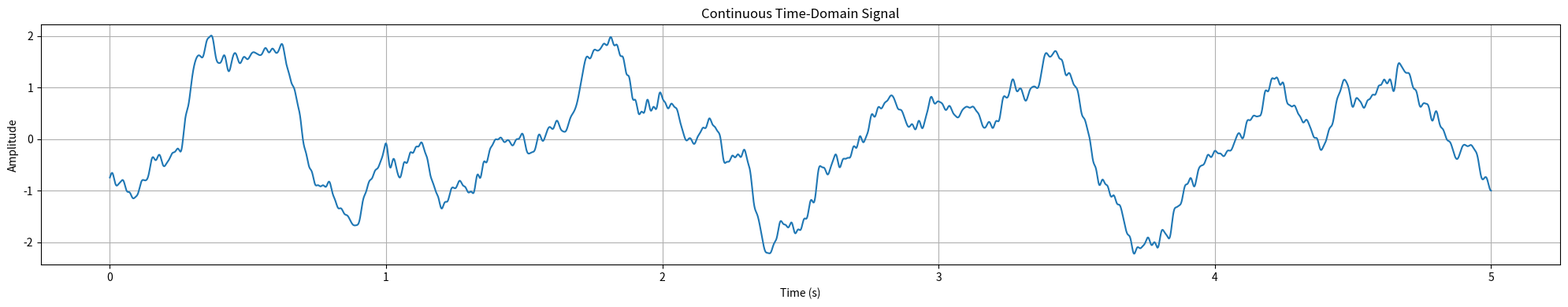
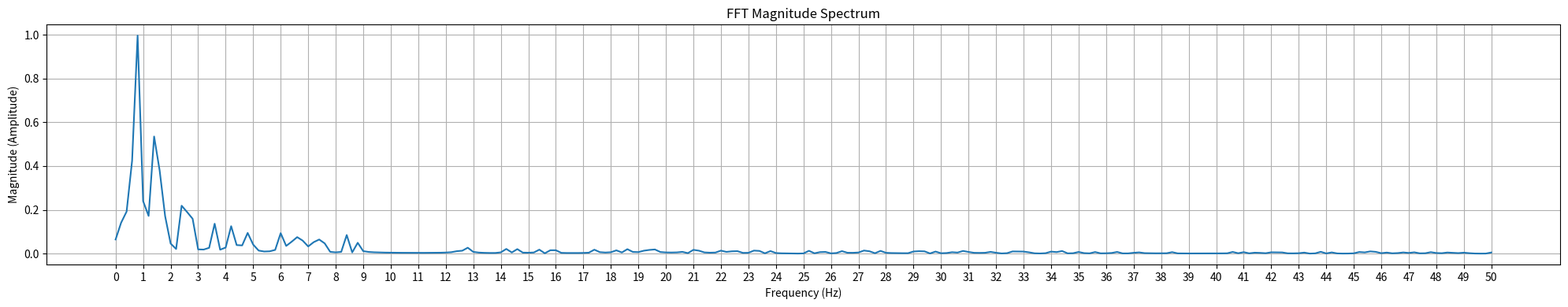
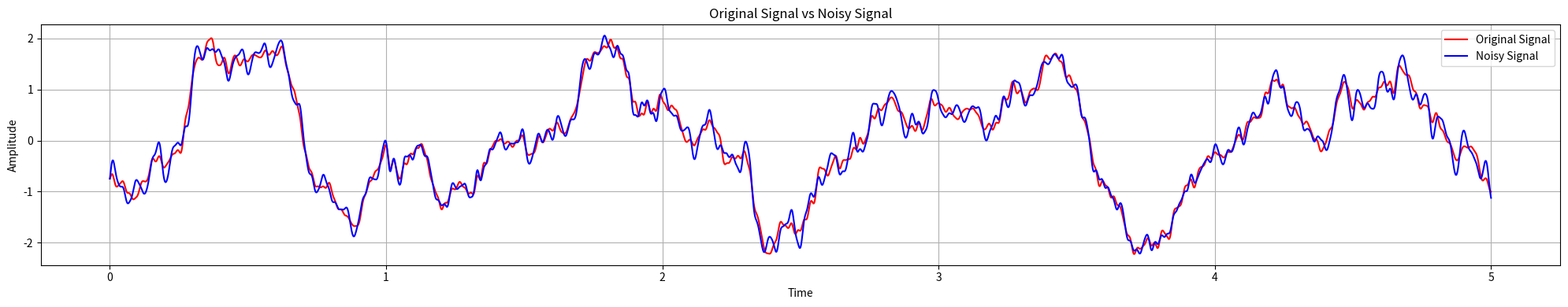
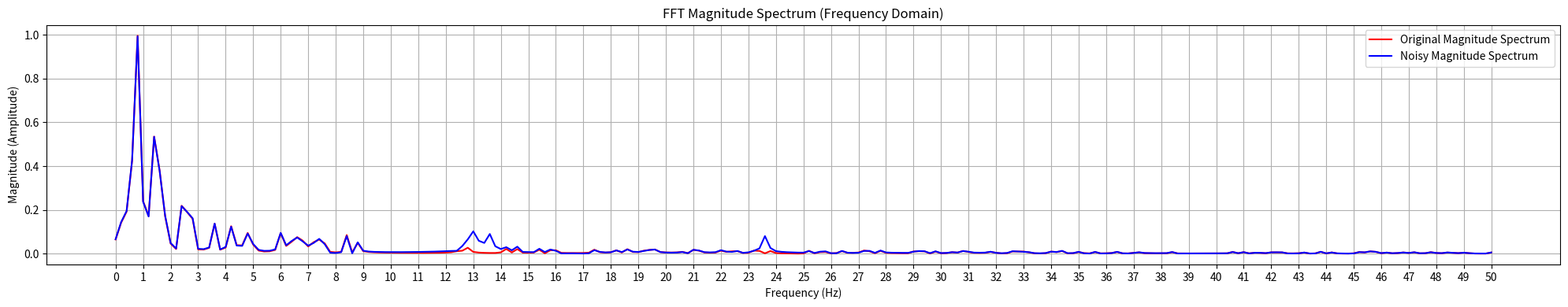
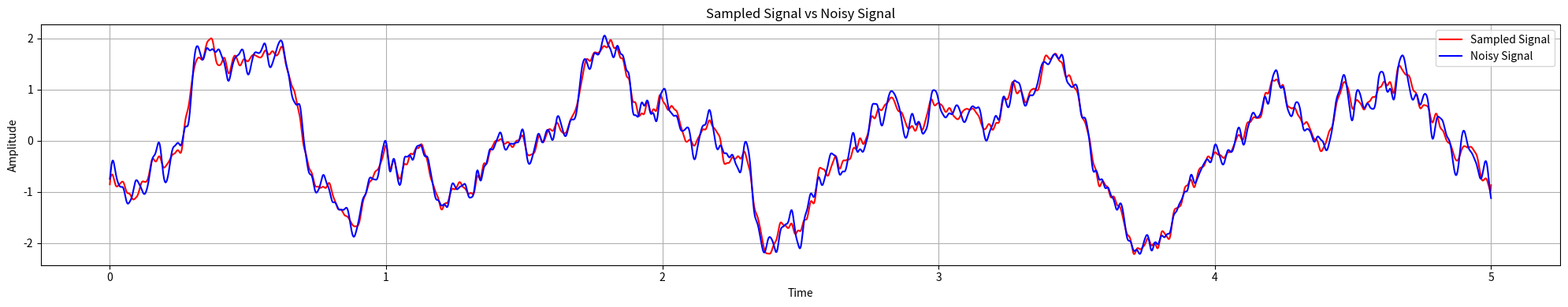
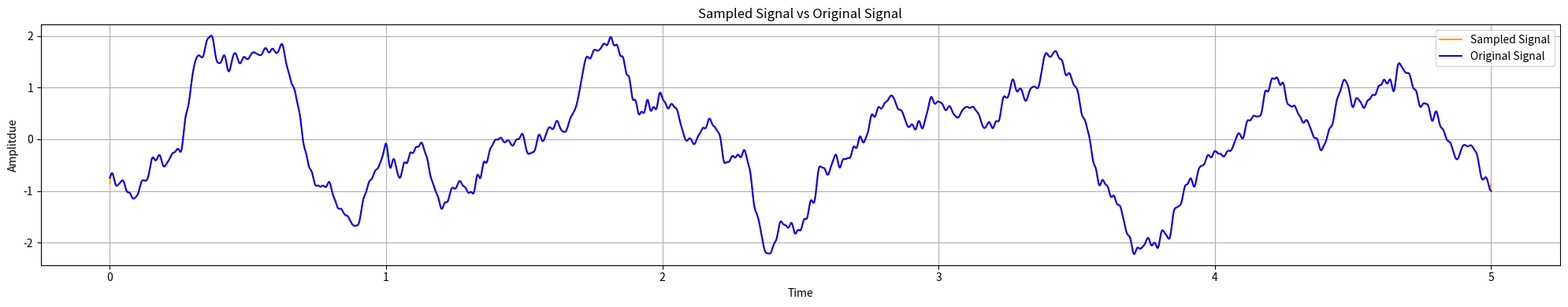
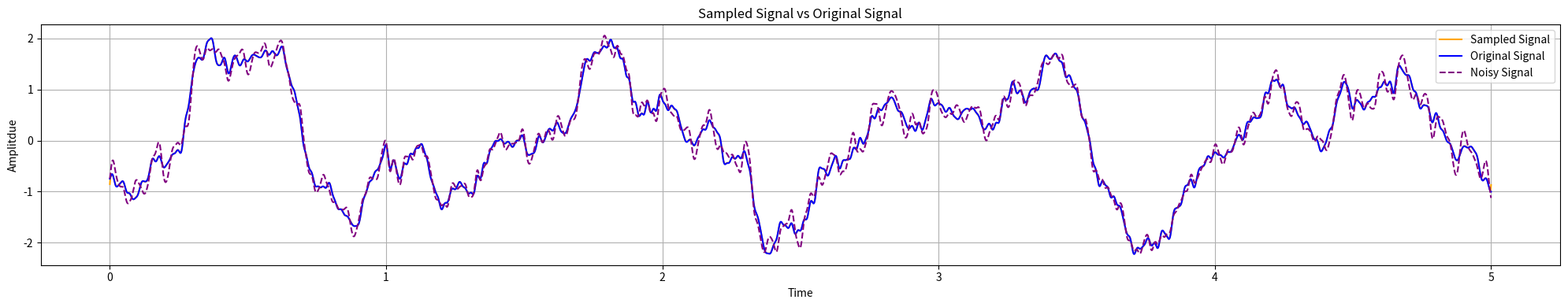
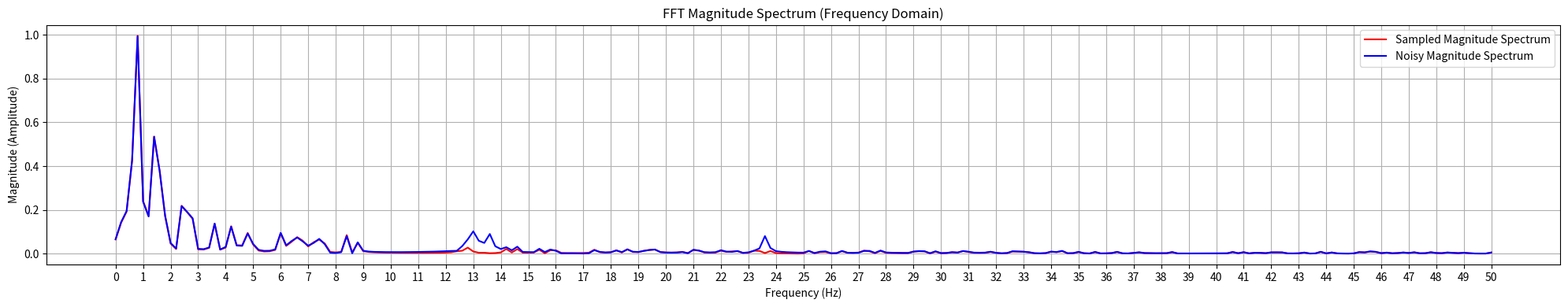
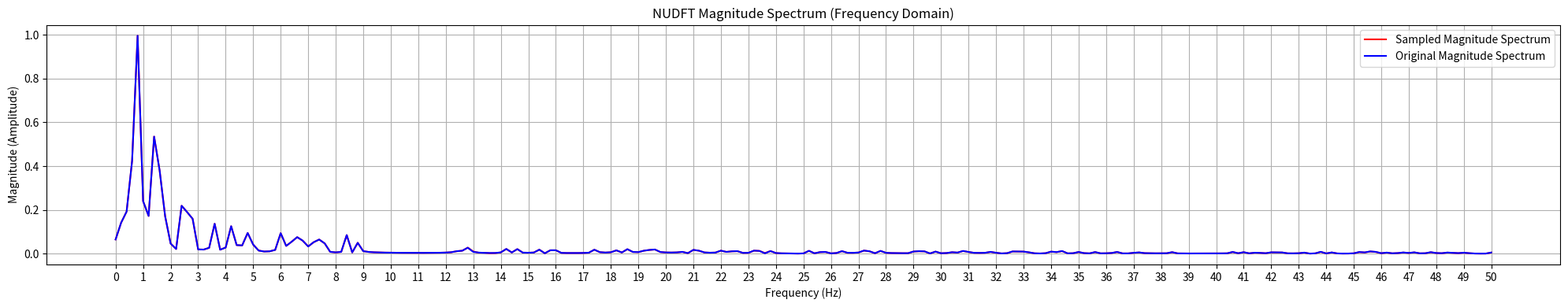
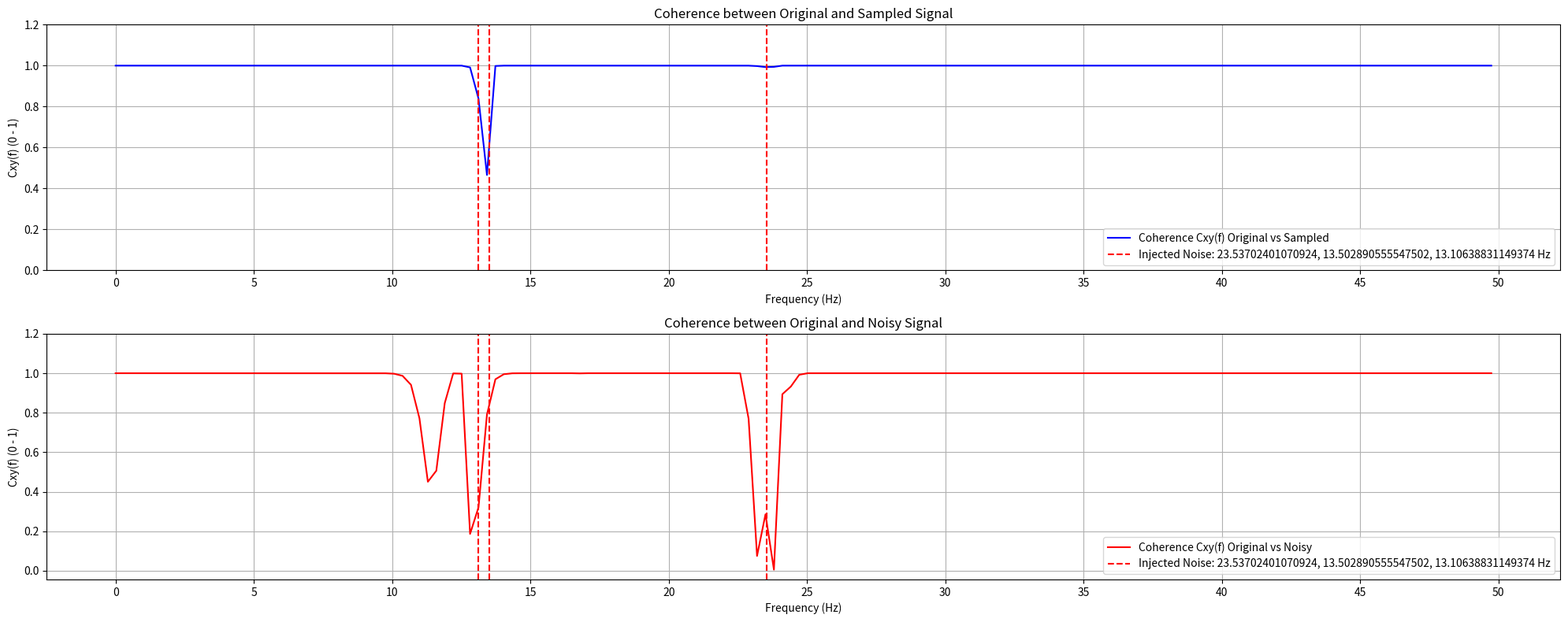

Source code (Python) for these figures, in order:
import numpy as np
import matplotlib.pyplot as plt
from sympy import isprime
from scipy.interpolate import CubicSpline # Might be redundant
from scipy.interpolate import interp1d # Might be redundant
from scipy.fft import rfft, rfftfreq

# Global Variables, to easily change parameters
# Generating a signal
global T
global fs_cont
global f_max
global min_freq
global n_components 
global target_power
global option
global alpha
global Sin_freq

Gen_opt = 1 # (1 is SLFS) (2 is simple Sinusoid)
# 1
T = 5 # Time
fs_cont = 10000 # Uniform sampling rate (before sampling is applied)
f_max = 50 # Max frequency
min_freq = 1 / T #Minimum frequency, lowest it can be is 1/T
n_components = 100 # The number of sinusoids used to generate a signal
target_power = 1 # The target power of the signal
option = 2 #Option for generating signal 1 = flat amplitudes, 2 = spectral decay
alpha = 1.3
# 2
Sin_freq = 5

# Noise injection
global frequency
global frequency_min
global frequency_max
global amplitude
global amplitude_min
global amplitude_max
global num_sin
global target_noise_power

noise_opt = 2 # (0 = L_f_s noise) (1 = H_f_s noise) (2 = M_t_s noise) (3 = w_g noise)
frequency = 30 # Frequency for L_f_s, H_f_s 
amplitude = 1 # Amplitude for L_f_s, H_f_s, w_g Basically Redunant

# Multi-tone sin
amplitude_min = 0.2
amplitude_max = 0.4
frequency_min = 10
frequency_max = 30
num_sin = 3 # Number of sin waves added

# Target noise power
target_noise_power = 0.02

# Sampling
global fs_sample
global min_fs
global max_fs

sample_option = 4 #(0 =  Uniform sampling) (1 =  Random sampling) (2 = Random interval sampling) (3 = Welch_PMAF) (4 = P_M_A_F_LI )
# Need to be above the Niquist frequency
fs_sample = 2000 # Sampling rate for Uniform and Random sampling
min_fs = 1000 # Minimum sampling rate for Random interval sampling
max_fs = 3000 # Maximum sampling rate for Random interval sampling

# PMAF specific sampling
global w
global n
global nperseg
global overlap

w = 31
n = 25 # PMAF (number of transmissions)
nperseg = 1024
overlap = 0.5

# 1. Generate continuous signal, using sum of low frequency sinusoids

def generate_sin_signal():
    t = np.linspace(0, T, int(T * fs_cont), endpoint = False)

    signal = np.sin(2 * np.pi * Sin_freq * t)

    # Normalise signal power
    current_power = np.mean(signal**2)
    signal *= np.sqrt(target_power / current_power)
    current_power = np.mean(signal**2)

    frequencies = [Sin_freq]

    return t, signal, current_power, frequencies
    

def generate_signal():
    
    t = np.linspace(0, T, int(T * fs_cont), endpoint=False)

    frequencies = np.random.uniform(min_freq , f_max, n_components)
    phases = np.random.uniform(0, 2*np.pi, n_components)

    if option == 1:
    # Flat/random amplitudes
        amplitudes = np.random.uniform(0.5, 1.0, n_components)

    elif option ==2:
    # Spectral decay
        decay_factor = frequencies ** alpha
        amplitudes = np.random.uniform(0.9, 1.1, n_components) / decay_factor

    else:
        raise ValueError("option must be 1 (flat) or 2 (spectral decay)")

    # Build signal
    signal = np.zeros_like(t)
    for A, f, phi in zip(amplitudes, frequencies, phases):
        signal += A * np.sin(2 * np.pi * f * t + phi)

    # Normalise signal power
    current_power = np.mean(signal**2)
    signal *= np.sqrt(target_power / current_power)
    current_power = np.mean(signal**2)

    return t, signal, current_power, frequencies


# 2. Reconstruction method (Non-Uniform Discrete Fourier Transform (Type 3), needs to be a type 1)
def NUDFT_reconstruction(signal, t, frequencies, return_phase=False):
    signal = np.asarray(signal)
    t = np.asarray(t)
    frequencies = np.asarray(frequencies)
    
    dt = t[1] - t[0]  # Sampling interval
    T = len(t) * dt

    tc = t - t.mean()

    X = np.zeros(len(frequencies), dtype=complex)
    
    # Compute NUDFT frequency by frequency (memory-efficient)
    for k, f in enumerate(frequencies):
        exponential = np.exp(-2j * np.pi * f * tc)
        X[k] = np.dot(signal, exponential) * dt / T

    magnitude = np.abs(X)

    if len(magnitude) > 1:
        magnitude [1:] *= 2
        
    if return_phase:
        return magnitude , np.angle(X)
    else:
        return magnitude

def FFT_reconstruction(signal):
    len_signal = len(signal)

    X = rfft(signal)

    freq = rfftfreq(len_signal, d = 1/fs_cont)
    mask = freq <= 50

    magnitude = np.abs(X) / len_signal
    if len(magnitude) > 1:
        magnitude[1:-1] *= 2


    return magnitude[mask], freq[mask], X[mask]

# 3. Defining noise
def low_freq_sin_noise(t):

    low_freq_sin = amplitude * np.sin(2 * np.pi * frequency * t + 0)

    # Works out power, so that we can compare how closely it gets back to original power
    current_power_1 = np.mean(low_freq_sin**2)

    # Normalises_noise
    low_freq_sin *= np.sqrt(target_noise_power / current_power_1)
    current_power_1 = np.mean(low_freq_sin ** 2)

    return low_freq_sin, current_power_1

def high_freq_sin_noise(t):
    
    high_freq_sin = amplitude * np.sin(2 * np.pi * frequency * t + 0)

    # Works out power, so that we can compare how closely it gets back to original power
    current_power_2 = np.mean(high_freq_sin ** 2)
    # Normalises noise
    high_freq_sin *= np.sqrt(target_noise_power / current_power_2)
    current_power_2 = np.mean(high_freq_sin ** 2)

    return high_freq_sin, current_power_2

def multi_tone_sin_noise(t):

    amplitudes = np.random.uniform(amplitude_min, amplitude_max, num_sin)
    frequencies = np.random.uniform(frequency_min, frequency_max, num_sin)

    # Build combined sine wave signal
    multi_tone_sin = np.zeros_like(t)
    for A, f in zip(amplitudes, frequencies):
        multi_tone_sin += A * np.sin(2 * np.pi * f * t + 0)

    # Works out power, so that we can compare how closely it gets back to original power
    current_power_3 = np.mean(multi_tone_sin**2)
    
    # Normalises noise
    multi_tone_sin *= np.sqrt(target_noise_power / current_power_3)
    current_power_3 = np.mean(multi_tone_sin ** 2)
    
    return multi_tone_sin, current_power_3, frequencies


def white_gaussian_noise(t):
    white_noise = amplitude * np.random.randn(len(t))

    # Works out power, so that we can compare how closely it gets back to original power
    current_power_4 = np.mean(white_noise ** 2)

    # Normalises_noise
    white_noise *= np.sqrt(target_noise_power / current_power_4)
    current_power_4 = np.mean(white_noise ** 2)

    return white_noise, current_power_4


# 4. Sampling
#  Prime Average Sampling
# This doesn't work
def Welch_PMAF_Reconstruct(noisy_signal):
    step = int(nperseg * (1 - overlap))
    window = np.hanning(nperseg)

    P = None
    count = 0

    for start in range(0, len(signal)-nperseg, step):
        seg = signal[start:start+nperseg] * window
        X = np.fft.rfft(seg)

        power = np.abs(X)**2

        if P is None:
            P = power
        else:
            P += power

        count += 1

    return P / count
    

# This will bias upward in Coherence analysis
def P_M_A_F_LI(noisy_signal, t_full, repeated_signal):

    samples = noisy_signal[::w]
    t_samples = t_full[::w]
    interp = np.interp(t_full, t_samples, samples)

    chunks = interp.reshape(n, int(T * fs_cont))
    reconstructed = np.mean(chunks, axis = 0)

    return reconstructed


# Uniform Sampling
def Uniform_Sampling(noisy_signal, t):
    if fs_sample > fs_cont:
        raise ValueError("Sampling frequency cannot exceed continuous frequency")

    step = round(fs_cont / fs_sample)

    indicies = np.arange(0,  len(t), step)
    
    sampled_signal = noisy_signal [indicies]
    sampled_t = t[indicies]

    return sampled_signal, sampled_t, indicies


# Random Sampling
def Random_Sampling(noisy_signal, t):
    if fs_sample > fs_cont:
        raise ValueError("Sampling frequency cannot exceed continuous frequency")

    n_samples = int(fs_sample * T)

    indicies = np.sort(np.random.choice(len(t), n_samples, replace = False))

    sampled_signal = noisy_signal[indicies]
    sampled_t = t[indicies] # In case we want to use this later to see where it sampled

    return sampled_signal, sampled_t, indicies
    

# Random interval sampling
def Random_interval_sampling(noisy_signal, t):
    if max_fs > fs_cont:
        raise ValueError("Sampling frequency cannot exceed continuous frequency")

    if min_fs <= 0 or max_fs <= 0:
        raise ValueError("Sampling frequencies must be positive")

    if min_fs > max_fs:
        raise ValueError("min_fs must be smaller than max_fs")

    max_step = int(np.floor(fs_cont / max_fs))
    min_step = int(np.ceil(fs_cont / min_fs))

    if max_step > min_step:
        raise ValueError("Invalid step bounds")
    
    indicies = []
    i = 0

    while i < len(t):
        indicies.append(i)
    
        fs_random = np.random.uniform(min_fs, max_fs)
        step = int(fs_cont / fs_random)
    
        i += step

    sampled_signal = noisy_signal[indicies]
    indicies = np.array(indicies)
    sampled_t = t[indicies]

    average_fs = len(indicies) / T

    return sampled_signal, sampled_t, indicies, average_fs
    
# 5. Analysis
def Welch_Coherence(x, y, nperseg = 32768 , noverlap = 16384): 
    
    x = np.asarray(x)
    y = np.asarray(y)

    step = nperseg - noverlap
    window = np.hanning(nperseg)

    n_segments = (len(x) - noverlap) // step

    freqs = rfftfreq(nperseg, d=1/fs_cont)

    Pxx = np.zeros(len(freqs))
    Pyy = np.zeros(len(freqs))
    Pxy = np.zeros(len(freqs), dtype=complex)

    count = 0
    
    for i in range(n_segments):

        start = i * step
        end = start + nperseg

        if end > len(x):
            break

        x_seg = x[start:end] * window
        y_seg = y[start:end] * window

        X = rfft(x_seg)
        Y = rfft(y_seg)

        Pxx += np.abs(X)**2
        Pyy += np.abs(Y)**2
        Pxy += X * np.conj(Y)

        count += 1

    if count == 0:
        return freqs, np.zeros_like(freqs)

    Pxx /= count
    Pyy /= count
    Pxy /= count

    denom = Pxx * Pyy
    Cxy = np.zeros_like(denom)
    valid = denom > 0
    Cxy[valid] = (np.abs(Pxy[valid])**2) / denom[valid]

    mask = freqs <= 50
    freqs = freqs[mask]
    Cxy = Cxy[mask]

    return freqs, np.clip(Cxy, 0, 1)

# 6. Matplotlib of Continuous signal and Magnitude spectrum
def graph_Csignal_Mspec (t, signal, X_freq, X_mag):
        # Plot Time-Domain Signal
    plt.figure(figsize=(20, 4))
    plt.plot(t, signal)
    plt.title("Continuous Time-Domain Signal")
    plt.xlabel("Time (s)")
    plt.ylabel("Amplitude")
    
    plt.grid(True)
    plt.tight_layout()
    plt.show()

    # Plot Magnitude Spectrum
    plt.figure(figsize=(20, 4))
    plt.plot(X_freq, X_mag)
    plt.title("FFT Magnitude Spectrum")
    plt.xlabel("Frequency (Hz)")
    plt.ylabel("Magnitude (Amplitude)")
    plt.xticks(np.arange(0, 51, 1))
    
    plt.grid(True)
    plt.tight_layout()
    plt.show()


# 7. Matplotlib of Noisy signal and Noisy Magnitude spectrum overlaid with original
def graph_noisy_vsignal (t, signal, noisy_signal, X_freq, Y_freq, X_mag, Y_mag):
    # Plot signal vs noisy signal
    plt.figure(figsize = (20, 4))
    plt.plot(t, signal, "r", label = "Original Signal")
    plt.plot(t, noisy_signal, "b", label = "Noisy Signal")
    plt.legend()
    plt.title("Original Signal vs Noisy Signal")
    plt.xlabel("Time")
    plt.ylabel("Amplitude")

    plt.grid(True)
    plt.tight_layout()
    plt.show()

    # Plot Magnitude Spectrum
    plt.figure(figsize=(20, 4))
    plt.plot(X_freq, X_mag, "r", label = "Original Magnitude Spectrum")
    plt.plot(Y_freq, Y_mag, "b", label = "Noisy Magnitude Spectrum")
    plt.legend()
    plt.title("FFT Magnitude Spectrum (Frequency Domain)")
    plt.xlabel("Frequency (Hz)")
    plt.ylabel("Magnitude (Amplitude)")
    plt.xticks(np.arange(0, 51, 1))
    
    plt.grid(True)
    plt.tight_layout()
    plt.show()

# 8. Matplotlib graph for sampled signal and nudft
def graph_Ssignal_Mspec_FFT (sampled_signal, t,
                                    noisy_signal, signal, Y_freq, Z_freq, X_freq , Y_mag, Z_mag, X_mag):

    # Plot Sampled Signal v Noisy Signal
    plt.figure(figsize = (20, 4))
    plt.plot(t, sampled_signal, "r", label = "Sampled Signal")
    plt.plot(t, noisy_signal, "b", label = "Noisy Signal")
    plt.legend()
    plt.title("Sampled Signal vs Noisy Signal")
    plt.xlabel("Time")
    plt.ylabel("Amplitude")
    
    plt.grid(True)
    plt.tight_layout()
    plt.show()

    # Plot Sampled Signal v Original Signal v Noisy Signal
    plt.figure(figsize = (20,4))
    plt.plot(t, sampled_signal, color = "orange", label = "Sampled Signal")
    plt.plot(t, signal, color = "blue", label = "Original Signal")
    plt.legend()
    plt.title("Sampled Signal vs Original Signal")
    plt.xlabel("Time")
    plt.ylabel("Amplitdue")

    plt.grid(True)
    plt.tight_layout()
    plt.show()
    
    # Plot Sampled Signal v Original Signal v Noisy Signal
    plt.figure(figsize = (20,4))
    plt.plot(t, sampled_signal, color = "orange", label = "Sampled Signal")
    plt.plot(t, signal, color = "blue", label = "Original Signal")
    plt.plot(t, noisy_signal, linestyle = "dashed", color = "purple", label = "Noisy Signal")
    plt.legend()
    plt.title("Sampled Signal vs Original Signal")
    plt.xlabel("Time")
    plt.ylabel("Amplitdue")

    plt.grid(True)
    plt.tight_layout()
    plt.show()
    
    # Plot Sampled Magnitude Spectrum vs Noisy Magnitude Spectrum
    plt.figure(figsize = (20, 4))
    plt.plot(Z_freq, Z_mag, "r", label = "Sampled Magnitude Spectrum")
    plt.plot(Y_freq, Y_mag, "b", label = "Noisy Magnitude Spectrum")
    plt.legend()
    plt.title("FFT Magnitude Spectrum (Frequency Domain)")
    plt.xlabel("Frequency (Hz)")
    plt.ylabel("Magnitude (Amplitude)")
    plt.xticks(np.arange(0,51,1))
    
    plt.grid(True)
    plt.tight_layout()
    plt.show()

    # Plot Sampled Magnitude Spectrum vs Original Manigutde Spectrum
    plt.figure(figsize = (20, 4))
    plt.plot(Z_freq, Z_mag, "r", label = "Sampled Magnitude Spectrum")
    plt.plot(X_freq, X_mag, "b", label = "Original Magnitude Spectrum")
    plt.legend()
    plt.title("NUDFT Magnitude Spectrum (Frequency Domain)")
    plt.xlabel("Frequency (Hz)")
    plt.ylabel("Magnitude (Amplitude)")
    plt.xticks(np.arange(0,51,1))
    
    plt.grid(True)
    plt.tight_layout()
    plt.show()

def graph_Ssignal_Mspec (sampled_t, sampled_signal, t,
                                    noisy_signal, signal, frequency_grid, Y_mag, Z, X_mag, Y_freq, X_freq):
    # Plot Sampled Signal v Noisy Signal
    plt.figure(figsize = (20, 4))
    plt.plot(sampled_t, sampled_signal, "r", label = "Sampled Signal")
    plt.plot(t, noisy_signal, "b", label = "Noisy Signal")
    plt.legend()
    plt.title("Sampled Signal vs Noisy Signal")
    plt.xlabel("Time")
    plt.ylabel("Amplitude")
    
    plt.grid(True)
    plt.tight_layout()
    plt.show()

    # Plot Sampled Signal v Original Signal
    plt.figure(figsize = (20, 4))
    plt.plot(sampled_t, sampled_signal, "r", label = "Sampled Signal")
    plt.plot(t, signal, "b", label = "Original Signal")
    plt.legend()
    plt.title("Sampled Signal vs Original Signal")
    plt.xlabel("Amplitude")

    plt.grid(True)
    plt.tight_layout()
    plt.show()
    
    # Plot Sampled Magnitude Spectrum vs Noisy Magnitude Spectrum
    plt.figure(figsize = (20, 4))
    plt.plot(frequency_grid, Z, "r", label = "Sampled Magnitude Spectrum")
    plt.plot(Y_freq, Y_mag, "b", label = "Noisy Magnitude Spectrum")
    plt.legend()
    plt.title("NUDFT Magnitude Spectrum (Frequency Domain)")
    plt.xlabel("Frequency (Hz)")
    plt.ylabel("Magnitude (Amplitude)")
    plt.xticks(np.arange(0,51,1))
    
    plt.grid(True)
    plt.tight_layout()
    plt.show()

    # Plot Sampled Magnitude Spectrum vs Original Manigutde Spectrum
    plt.figure(figsize = (20, 4))
    plt.plot(frequency_grid, Z, "r", label = "Sampled Magnitude Spectrum")
    plt.plot(X_freq, X_mag, "b", label = "Original Magnitude Spectrum")
    plt.legend()
    plt.title("NUDFT Magnitude Spectrum (Frequency Domain)")
    plt.xlabel("Frequency (Hz)")
    plt.ylabel("Magnitude (Amplitude)")
    plt.xticks(np.arange(0,51,1))
    
    plt.grid(True)
    plt.tight_layout()
    plt.show()


def Coherence_plot(Cxy_s, Cxy_n, frequencies_1, frequencies_2, noise_freq, Co_opt):
    if np.isscalar(noise_freq):
        noise_freq = [noise_freq]

    # 1. Create a figure with 2 rows and 1 column of subplots
    fig, (ax1, ax2) = plt.subplots(2, 1, figsize=(20, 8))

    # --- FIRST SUBPLOT (Original vs Sampled) ---
    ax1.plot(frequencies_1, Cxy_s, color="b", label="Coherence Cxy(f) Original vs Sampled")
    ax1.set_title("Coherence between Original and Sampled Signal")
    ax1.set_xlabel("Frequency (Hz)")
    ax1.set_ylabel("Cxy(f) (0 - 1)")
    ax1.set_xticks(np.arange(0, 51, 5))
    ax1.set_yticks(np.arange(0, 1.4, 0.2))
    ax1.grid(True)

    # Plot noise lines on the first subplot
    for i, f in enumerate(noise_freq):
        if i == 0:
            ax1.axvline(f, color='r', linestyle='--', label=f"Injected Noise: {', '.join(map(str, noise_freq))} Hz")
        else:
            ax1.axvline(f, color='r', linestyle='--')
    ax1.legend()


    # --- SECOND SUBPLOT (Original vs Noisy) ---
    ax2.plot(frequencies_2, Cxy_n, color="r", label="Coherence Cxy(f) Original vs Noisy")
    ax2.set_title("Coherence between Original and Noisy Signal")
    ax2.set_xlabel("Frequency (Hz)")
    ax2.set_ylabel("Cxy(f) (0 - 1)")
    ax2.set_xticks(np.arange(0, 51, 5))
    ax2.set_yticks(np.arange(0, 1.4, 0.2))
    ax2.grid(True)

    # Plot noise lines on the second subplot
    for i, f in enumerate(noise_freq):
        if i == 0:
            ax2.axvline(f, color='r', linestyle='--', label=f"Injected Noise: {', '.join(map(str, noise_freq))} Hz")
        else:
            ax2.axvline(f, color='r', linestyle='--')
    ax2.legend()


    # 2. Adjust spacing and display the combined figure
    plt.tight_layout()
    plt.show()



#########_____________MAIN SECTION_____________#########




# Generate Signal
if Gen_opt == 1:
    t, signal, current_power, frequencies = generate_signal()

else:
    t, signal, current_power, frequencies = generate_sin_signal()

if sample_option == 4:
    repeated_signal = np.tile(signal, n)
    t_full = np.arange(len(repeated_signal)) / fs_cont

# Compute Spectrum
X_mag, X_freq, X = FFT_reconstruction(signal)

# Call Graph for continuous signal and Magnitude spectrum
graph_Csignal_Mspec (t, signal, X_freq, X_mag)

# Prints out the noise level
current_power = round(current_power, 5)
print("The power level in original signal is:", current_power)

# Option for noise injection
if sample_option == 4:
    noisy_signal = repeated_signal.copy()

else:
    noisy_signal = signal.copy()

if noise_opt == 0:
# Recommended: amplitude 0.2-0.4, frequency 0.5-1
    if sample_option == 4:
        noise, _ = low_freq_sin_noise(t_full)
    else:
        noise, _  = low_freq_sin_noise(t)

    noisy_signal += noise
    frequencies = np.append(frequencies, frequency)

elif noise_opt == 1:
# Recommended: amplitude 0.2-0.4, frequency 25-40
    if  sample_option == 4:
        noise, _ = high_freq_sin_noise(t_full)

    else:
        noise, _ = high_freq_sin_noise(t)

    noisy_signal += noise
    frequencies = np.append(frequencies, frequency)

elif noise_opt == 2:
# Recommended: amplitude (min = 0.2, max = 0.4) frequency (abs min = 1 / T, abs max = 1/2 * fs_cont)
    if sample_option == 4:
        noise, _, noise_frequencies = multi_tone_sin_noise(t_full)
    else:
        noise, _, noise_frequencies = multi_tone_sin_noise(t)

    noisy_signal += noise
    frequencies = np.concatenate((frequencies, noise_frequencies))

elif noise_opt == 3:
    # Recommended: amplitude = 0.2
    if sample_option == 4:
            noise, _ = white_gaussian_noise(t_full)

    else:
        noise, _ = white_gaussian_noise(t)
    noisy_signal += noise

if sample_option == 4:
    noisy_signal_analysis = noisy_signal [:len(signal)]

else:
    noisy_signal_analysis = noisy_signal
    
# Compute Spectrum (called Y so can use X later on)
Y_mag, Y_freq, _ = FFT_reconstruction(noisy_signal_analysis)

# Call Graph for noisy signal and Magnitude spectrum
graph_noisy_vsignal (t, signal, noisy_signal_analysis, X_freq, Y_freq, X_mag, Y_mag)

# Working out and printing the relative noise power
relative_noise_power = np.mean((noisy_signal_analysis - signal) **2) / np.mean(signal ** 2)
print("The relative noise power before sampling is:", round(relative_noise_power, 5))

# Working out the noise level from the power ratio of noisy signal to signal
noise_db = 10 *np.log10(relative_noise_power)
print("Relative noise level before sampling is:", round(noise_db, 5), "dB")

# Working out and printing the noise power and current signal power
noise_power = np.mean((signal - noisy_signal_analysis) ** 2)
print("The power in the noise is before sampling is:", round(noise_power, 5))
      
noisy_signal_power = np.mean(noisy_signal_analysis ** 2)
print("The current noisy signal power is:", round(noisy_signal_power, 5))

# Sampling
if sample_option == 0:
    sampled_signal, sampled_t, indicies = Uniform_Sampling(noisy_signal, t)

elif sample_option == 1:
    sampled_signal, sampled_t, indicies = Random_Sampling(noisy_signal, t)

elif sample_option == 2:
    sampled_signal, sampled_t, indicies, average_fs = Random_interval_sampling(noisy_signal, t)

    print("The average sampling rate is:", average_fs)

elif sample_option == 3:
    sampled_signal = Welch_PMAF_Reconstruct(noisy_signal)

elif sample_option == 4:
    sampled_signal = P_M_A_F_LI(noisy_signal, t_full, repeated_signal)
    
# If not PMAF
if sample_option != 3 and sample_option != 4:
    # NUDFT of sampled signal
    frequency_grid = np.linspace(0, 50, 3000)
    Z = NUDFT_reconstruction(sampled_signal, sampled_t, frequency_grid)

    # Matplotlib comparing sampled signal to original signal to noisy signal
    graph_Ssignal_Mspec (sampled_t, sampled_signal, t,
                                    noisy_signal, signal, frequency_grid, Y_mag, Z, X_mag, Y_freq, X_freq) # Need Y_freq, X_freq etc, so need function to be changed
    # Work out the sampled noise and percentage reduction
    sampled_power = np.mean(sampled_signal ** 2)
    print("The power in the sample signal is:", round(sampled_power, 5))

    sampled_noise_power = np.mean((signal[indicies] - sampled_signal) ** 2)
    print("The noise power in the sampled signal is:", round(sampled_noise_power, 5))

    percent_reduction_noise = (sampled_noise_power / noise_power) * 100
    print("The percentage of noise left is:", str(round(percent_reduction_noise, 3)) + "%")

# If PMAF / Welch style PMAF
elif sample_option == 3 or sample_option == 4:
        # FFT of sampled signal

    Z_mag, Z_freq, Z = FFT_reconstruction(sampled_signal)
    # Matplotlib comparing sampled signal to original signal to noisy signal
    graph_Ssignal_Mspec_FFT (sampled_signal, t,
                                    noisy_signal_analysis, signal, Y_freq, Z_freq, X_freq, Y_mag, Z_mag, X_mag)

    # Work out the sampled noise and percentage reduction
    sampled_power = np.mean(sampled_signal ** 2)
    print("The power in the sample signal is:", round(sampled_power, 5))

    sampled_noise_power = np.mean((signal - sampled_signal) ** 2)
    print("The noise power in the sampled signal is:", round(sampled_noise_power, 5))

    percent_reduction_noise = (sampled_noise_power / noise_power) * 100
    print("The percentage of noise left is:", str(round(percent_reduction_noise, 3)) + "%")

    # This is probably wrong
    # Works out noise floor
    noise_floor = noise_power/ n

    # Works out how much noise it was possible to reduce and prints a percentage of 
    possible_noise_reduction = 100 * ((noise_power - sampled_noise_power) / (noise_power - noise_floor))
    print("Percentage of noise removed compared to noise that was possible to remove is:", str((round(possible_noise_reduction, 3))) + "%")

# Coherence analysis
if sample_option == 3 or sample_option == 4:
    freqs_1, Cxy_s = Welch_Coherence(signal, sampled_signal)
    freqs_2, Cxy_n = Welch_Coherence(signal, noisy_signal_analysis)


    if noise_opt == 2:
            Co_opt = 1
            Coherence_plot(Cxy_s, Cxy_n, freqs_1, freqs_2, noise_frequencies, Co_opt)

    else:
        noise_frequencies = [frequency]
        Co_opt = 2
        Coherence_plot(Cxy_s, Cxy_n, freqs_1, freqs_2, noise_frequencies, Co_opt)
    
    
elif sample_option != 3 and sample_option != 4:
    print("You still need to do the NUDFT branch of Coherence")

#print(frequencies)
